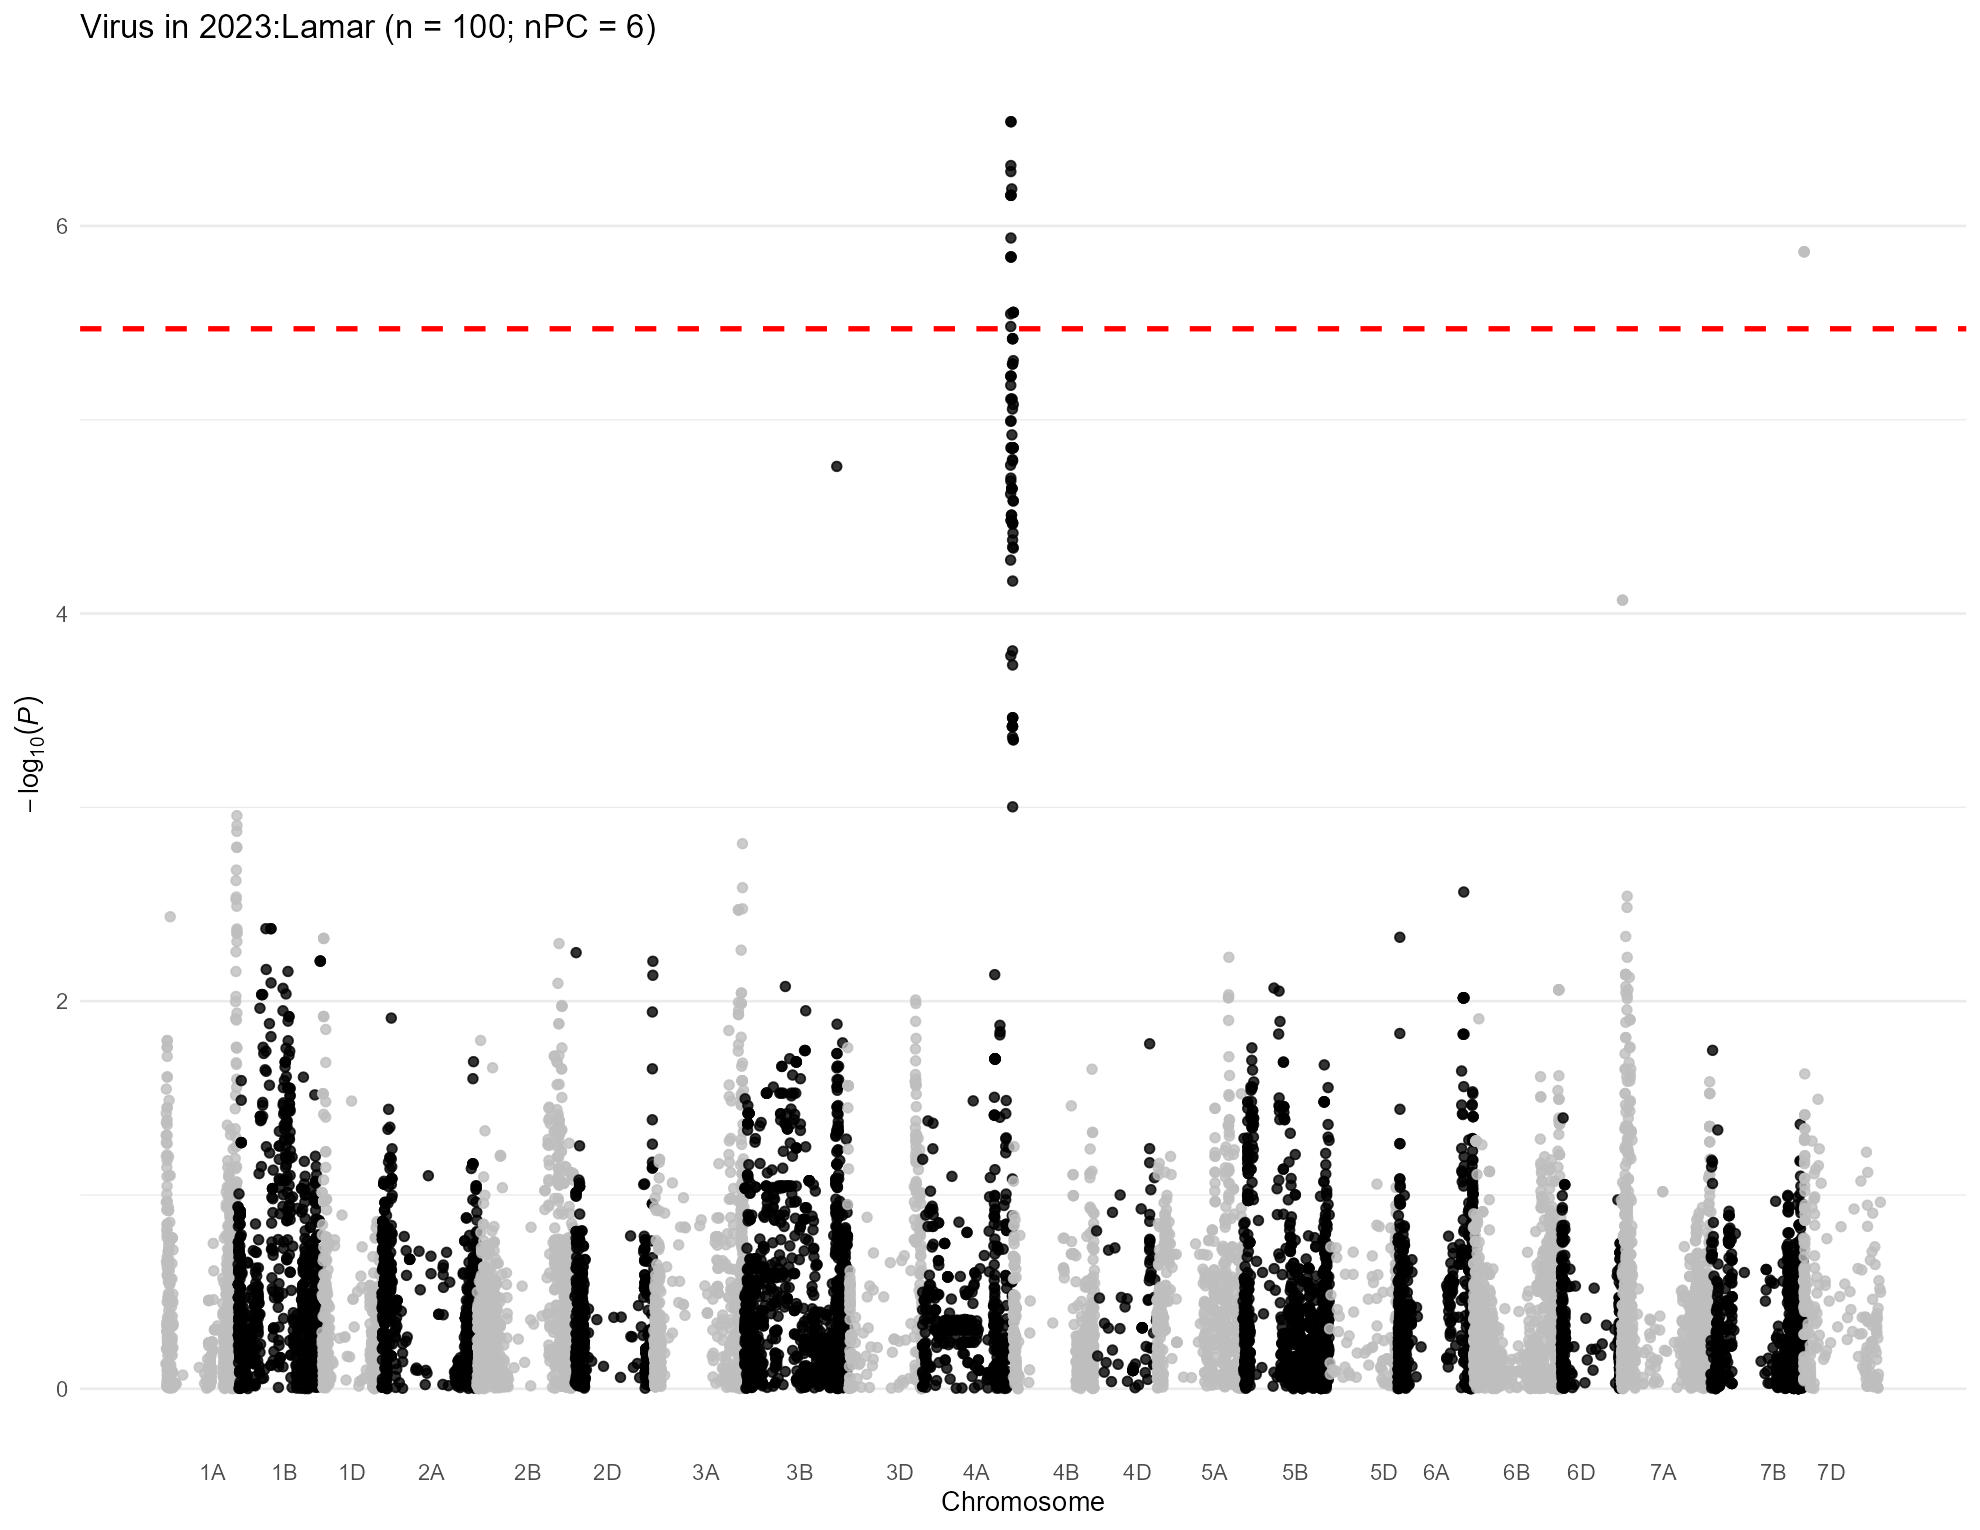

The table this chart was drawn from, first rows:
, trait, chr, chr_wheat, variant.id, snp_id, pos, n.obs, freq, MAC, Score, Score.SE, Score.Stat, Score.pval, neg_log_pval, Est, Est.SE, PVE, break_bft
1, 2023:Lamar, 1, 1A, 1, S1A_1195489, 1195489, 94, 0.234, 44, -2.846, 8.645, -0.3291, 0.742, 0.1296, -0.03807, 0.1157, 0.001245, 0
2, 2023:Lamar, 1, 1A, 5, S1A_4781815, 4781815, 94, 0.1809, 34, -20.75, 9.996, -2.076, 0.03787, 1.422, -0.2077, 0.1, 0.04955, 0
3, 2023:Lamar, 1, 1A, 6, S1A_4929734, 4929734, 94, 0.2447, 46, -24.21, 11.05, -2.192, 0.02841, 1.547, -0.1984, 0.09054, 0.05521, 0
4, 2023:Lamar, 1, 1A, 7, S1A_4968173, 4968173, 94, 0.5319, 88, 18.38, 11.47, 1.602, 0.1091, 0.9623, 0.1397, 0.08716, 0.02951, 0
5, 2023:Lamar, 1, 1A, 8, S1A_5190314, 5190314, 94, 0.1755, 33, -19.06, 9.873, -1.931, 0.05354, 1.271, -0.1955, 0.1013, 0.04284, 0
6, 2023:Lamar, 1, 1A, 9, S1A_5197982, 5197982, 94, 0.1862, 35, -19.15, 9.739, -1.966, 0.04928, 1.307, -0.2019, 0.1027, 0.04444, 0
7, 2023:Lamar, 1, 1A, 10, S1A_5198010, 5198010, 94, 0.1862, 35, -19.15, 9.739, -1.966, 0.04928, 1.307, -0.2019, 0.1027, 0.04444, 0
8, 2023:Lamar, 1, 1A, 11, S1A_5243796, 5243796, 94, 0.1702, 32, -18.1, 9.742, -1.858, 0.0632, 1.199, -0.1907, 0.1027, 0.03967, 0
9, 2023:Lamar, 1, 1A, 12, S1A_5243818, 5243818, 94, 0.1649, 31, -19.58, 9.639, -2.031, 0.04224, 1.374, -0.2107, 0.1037, 0.04742, 0
10, 2023:Lamar, 1, 1A, 13, S1A_5915099, 5915099, 94, 0.1383, 26, 4.084, 8.26, 0.4944, 0.621, 0.2069, 0.05986, 0.1211, 0.002809, 0
11, 2023:Lamar, 1, 1A, 14, S1A_6190910, 6190910, 94, 0.09574, 18, -9.019, 7.368, -1.224, 0.2209, 0.6558, -0.1661, 0.1357, 0.01722, 0
12, 2023:Lamar, 1, 1A, 17, S1A_8082355, 8082355, 94, 0.05319, 10, -9.547, 6.13, -1.558, 0.1193, 0.9232, -0.2541, 0.1631, 0.02788, 0
13, 2023:Lamar, 1, 1A, 18, S1A_8561584, 8561584, 94, 0.3777, 71, -0.4695, 9.769, -0.04806, 0.9617, 0.01697, -0.004919, 0.1024, 2.65487483161386e-05, 0
14, 2023:Lamar, 1, 1A, 19, S1A_8616489, 8616489, 94, 0.133, 25, 5.532, 7.699, 0.7185, 0.4724, 0.3257, 0.09333, 0.1299, 0.005934, 0
15, 2023:Lamar, 1, 1A, 20, S1A_8619460, 8619460, 94, 0.4734, 89, -6.877, 10.38, -0.6624, 0.5077, 0.2944, -0.06381, 0.09633, 0.005044, 0
16, 2023:Lamar, 1, 1A, 22, S1A_9136957, 9136957, 94, 0.2553, 48, 16.09, 8.939, 1.799, 0.07195, 1.143, 0.2013, 0.1119, 0.03722, 0
17, 2023:Lamar, 1, 1A, 23, S1A_9137012, 9137012, 94, 0.25, 47, 14.61, 8.854, 1.65, 0.09904, 1.004, 0.1863, 0.1129, 0.03128, 0
18, 2023:Lamar, 1, 1A, 24, S1A_9593887, 9593887, 94, 0.4787, 90, 5.023, 10.32, 0.4866, 0.6265, 0.2031, 0.04715, 0.09689, 0.002722, 0
19, 2023:Lamar, 1, 1A, 25, S1A_9634576, 9634576, 94, 0.367, 69, 7.693, 10.36, 0.7428, 0.4576, 0.3395, 0.07173, 0.09656, 0.006342, 0
20, 2023:Lamar, 1, 1A, 26, S1A_10055204, 10055204, 94, 0.133, 25, 5.994, 8.067, 0.7431, 0.4575, 0.3397, 0.09211, 0.124, 0.006346, 0
21, 2023:Lamar, 1, 1A, 27, S1A_10122148, 10122148, 94, 0.25, 47, 12.67, 8.84, 1.433, 0.1518, 0.8188, 0.1621, 0.1131, 0.02361, 0
22, 2023:Lamar, 1, 1A, 28, S1A_10122159, 10122159, 94, 0.25, 47, 12.67, 8.84, 1.433, 0.1518, 0.8188, 0.1621, 0.1131, 0.02361, 0
23, 2023:Lamar, 1, 1A, 29, S1A_10606176, 10606176, 94, 0.3883, 73, -3.444, 10.44, -0.3298, 0.7415, 0.1299, -0.03159, 0.09578, 0.00125, 0
24, 2023:Lamar, 1, 1A, 30, S1A_10606184, 10606184, 94, 0.3883, 73, -3.444, 10.44, -0.3298, 0.7415, 0.1299, -0.03159, 0.09578, 0.00125, 0
25, 2023:Lamar, 1, 1A, 31, S1A_10606210, 10606210, 94, 0.3883, 73, -3.444, 10.44, -0.3298, 0.7415, 0.1299, -0.03159, 0.09578, 0.00125, 0
26, 2023:Lamar, 1, 1A, 32, S1A_10935582, 10935582, 94, 0.1915, 36, -13.42, 7.675, -1.749, 0.08031, 1.095, -0.2279, 0.1303, 0.03516, 0
27, 2023:Lamar, 1, 1A, 34, S1A_11341749, 11341749, 94, 0.4362, 82, 0.9744, 10.83, 0.08999, 0.9283, 0.03231, 0.008312, 0.09236, 9.30883623105043e-05, 0
28, 2023:Lamar, 1, 1A, 35, S1A_11341756, 11341756, 94, 0.25, 47, 14.28, 8.882, 1.608, 0.1079, 0.967, 0.181, 0.1126, 0.02971, 0
29, 2023:Lamar, 1, 1A, 36, S1A_11343021, 11343021, 94, 0.133, 25, -11.53, 6.8, -1.695, 0.09011, 1.045, -0.2492, 0.1471, 0.03302, 0
30, 2023:Lamar, 1, 1A, 37, S1A_11504715, 11504715, 94, 0.1649, 31, -12.59, 7.844, -1.605, 0.1086, 0.9643, -0.2046, 0.1275, 0.0296, 0
31, 2023:Lamar, 1, 1A, 38, S1A_11579702, 11579702, 94, 0.266, 50, 13.82, 9.979, 1.385, 0.166, 0.7799, 0.1388, 0.1002, 0.02205, 0
32, 2023:Lamar, 1, 1A, 39, S1A_11579708, 11579708, 94, 0.234, 44, 13.59, 9.243, 1.47, 0.1416, 0.8489, 0.159, 0.1082, 0.02483, 0
33, 2023:Lamar, 1, 1A, 40, S1A_11579715, 11579715, 94, 0.234, 44, 13.59, 9.243, 1.47, 0.1416, 0.8489, 0.159, 0.1082, 0.02483, 0
34, 2023:Lamar, 1, 1A, 41, S1A_11585247, 11585247, 94, 0.1277, 24, -12.84, 6.881, -1.866, 0.0621, 1.207, -0.2711, 0.1453, 0.04, 0
35, 2023:Lamar, 1, 1A, 42, S1A_11592514, 11592514, 94, 0.1383, 26, -6.75, 7.318, -0.9224, 0.3563, 0.4482, -0.126, 0.1366, 0.00978, 0
36, 2023:Lamar, 1, 1A, 43, S1A_11774650, 11774650, 94, 0.2394, 45, 10.13, 8.445, 1.2, 0.2301, 0.638, 0.1421, 0.1184, 0.01655, 0
37, 2023:Lamar, 1, 1A, 45, S1A_11774667, 11774667, 94, 0.1011, 19, -10.95, 5.205, -2.103, 0.03545, 1.45, -0.4041, 0.1921, 0.05084, 0
38, 2023:Lamar, 1, 1A, 46, S1A_11790356, 11790356, 94, 0.1011, 19, -10.95, 5.205, -2.103, 0.03545, 1.45, -0.4041, 0.1921, 0.05084, 0
39, 2023:Lamar, 1, 1A, 47, S1A_11790370, 11790370, 94, 0.3404, 64, 1.223, 10.88, 0.1124, 0.9105, 0.04072, 0.01033, 0.09193, 0.0001452, 0
40, 2023:Lamar, 1, 1A, 48, S1A_11790390, 11790390, 94, 0.2181, 41, 12.57, 8.953, 1.404, 0.1604, 0.7947, 0.1568, 0.1117, 0.02264, 0
41, 2023:Lamar, 1, 1A, 49, S1A_11790449, 11790449, 94, 0.383, 72, 2.656, 10.86, 0.2447, 0.8067, 0.09328, 0.02254, 0.09211, 0.0006881, 0
42, 2023:Lamar, 1, 1A, 50, S1A_11992309, 11992309, 94, 0.1436, 27, -8.379, 7.415, -1.13, 0.2585, 0.5876, -0.1524, 0.1349, 0.01468, 0
43, 2023:Lamar, 1, 1A, 51, S1A_11994475, 11994475, 94, 0.08511, 16, -6.106, 4.983, -1.225, 0.2204, 0.6568, -0.2459, 0.2007, 0.01726, 0
44, 2023:Lamar, 1, 1A, 52, S1A_11994504, 11994504, 94, 0.2447, 46, 17.15, 9.34, 1.836, 0.06641, 1.178, 0.1965, 0.1071, 0.03873, 0
45, 2023:Lamar, 1, 1A, 53, S1A_11994526, 11994526, 94, 0.3723, 70, 7.794, 10.94, 0.7124, 0.4762, 0.3222, 0.06511, 0.0914, 0.005833, 0
46, 2023:Lamar, 1, 1A, 54, S1A_12099957, 12099957, 94, 0.383, 72, 13.06, 10.39, 1.257, 0.2088, 0.6804, 0.121, 0.09625, 0.01816, 0
47, 2023:Lamar, 1, 1A, 55, S1A_12127733, 12127733, 94, 0.1011, 19, -11.16, 5.461, -2.044, 0.04099, 1.387, -0.3742, 0.1831, 0.04801, 0
48, 2023:Lamar, 1, 1A, 56, S1A_12228682, 12228682, 94, 0.2606, 49, 19.02, 9.674, 1.966, 0.04931, 1.307, 0.2032, 0.1034, 0.04442, 0
49, 2023:Lamar, 1, 1A, 57, S1A_12463822, 12463822, 94, 0.25, 47, 17.6, 8.716, 2.02, 0.04341, 1.362, 0.2317, 0.1147, 0.04689, 0
50, 2023:Lamar, 1, 1A, 58, S1A_12595515, 12595515, 94, 0.1064, 20, -12.44, 5.316, -2.34, 0.01927, 1.715, -0.4403, 0.1881, 0.06296, 0
51, 2023:Lamar, 1, 1A, 59, S1A_12595543, 12595543, 94, 0.3936, 74, 6.755, 11.08, 0.6099, 0.5419, 0.2661, 0.05507, 0.09029, 0.004276, 0
52, 2023:Lamar, 1, 1A, 60, S1A_12596201, 12596201, 94, 0.2606, 49, 17.68, 9.188, 1.924, 0.05433, 1.265, 0.2094, 0.1088, 0.04256, 0
53, 2023:Lamar, 1, 1A, 61, S1A_12596204, 12596204, 94, 0.1117, 21, -12.73, 5.284, -2.41, 0.01597, 1.797, -0.456, 0.1893, 0.06673, 0
54, 2023:Lamar, 1, 1A, 62, S1A_12596219, 12596219, 94, 0.1117, 21, -12.73, 5.284, -2.41, 0.01597, 1.797, -0.456, 0.1893, 0.06673, 0
55, 2023:Lamar, 1, 1A, 63, S1A_12596245, 12596245, 94, 0.1117, 21, -13.38, 5.622, -2.381, 0.01727, 1.763, -0.4235, 0.1779, 0.06516, 0
56, 2023:Lamar, 1, 1A, 64, S1A_12596255, 12596255, 94, 0.25, 47, 20.98, 9.334, 2.247, 0.02461, 1.609, 0.2408, 0.1071, 0.05806, 0
57, 2023:Lamar, 1, 1A, 65, S1A_12596278, 12596278, 94, 0.25, 47, 20.98, 9.334, 2.247, 0.02461, 1.609, 0.2408, 0.1071, 0.05806, 0
58, 2023:Lamar, 1, 1A, 66, S1A_12596283, 12596283, 94, 0.1117, 21, -13.38, 5.622, -2.381, 0.01727, 1.763, -0.4235, 0.1779, 0.06516, 0
59, 2023:Lamar, 1, 1A, 67, S1A_13099541, 13099541, 94, 0.2606, 49, 2.744, 10.13, 0.2708, 0.7866, 0.1043, 0.02672, 0.09869, 0.0008426, 0
60, 2023:Lamar, 1, 1A, 68, S1A_13453750, 13453750, 94, 0.5532, 84, -0.3308, 11.04, -0.02995, 0.9761, 0.0105, -0.002712, 0.09055, 1.03101947522731e-05, 0
... 14,677 more rows
